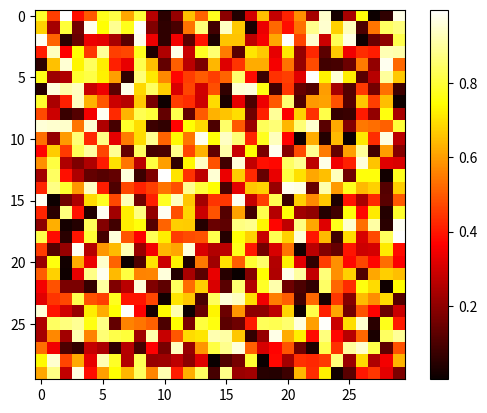

Python code for this plot:
%matplotlib inline

import numpy as np
import matplotlib.pyplot as plt

image = np.random.rand(30, 30)
plt.imshow(image, cmap=plt.cm.hot)
plt.colorbar()
plt.show()